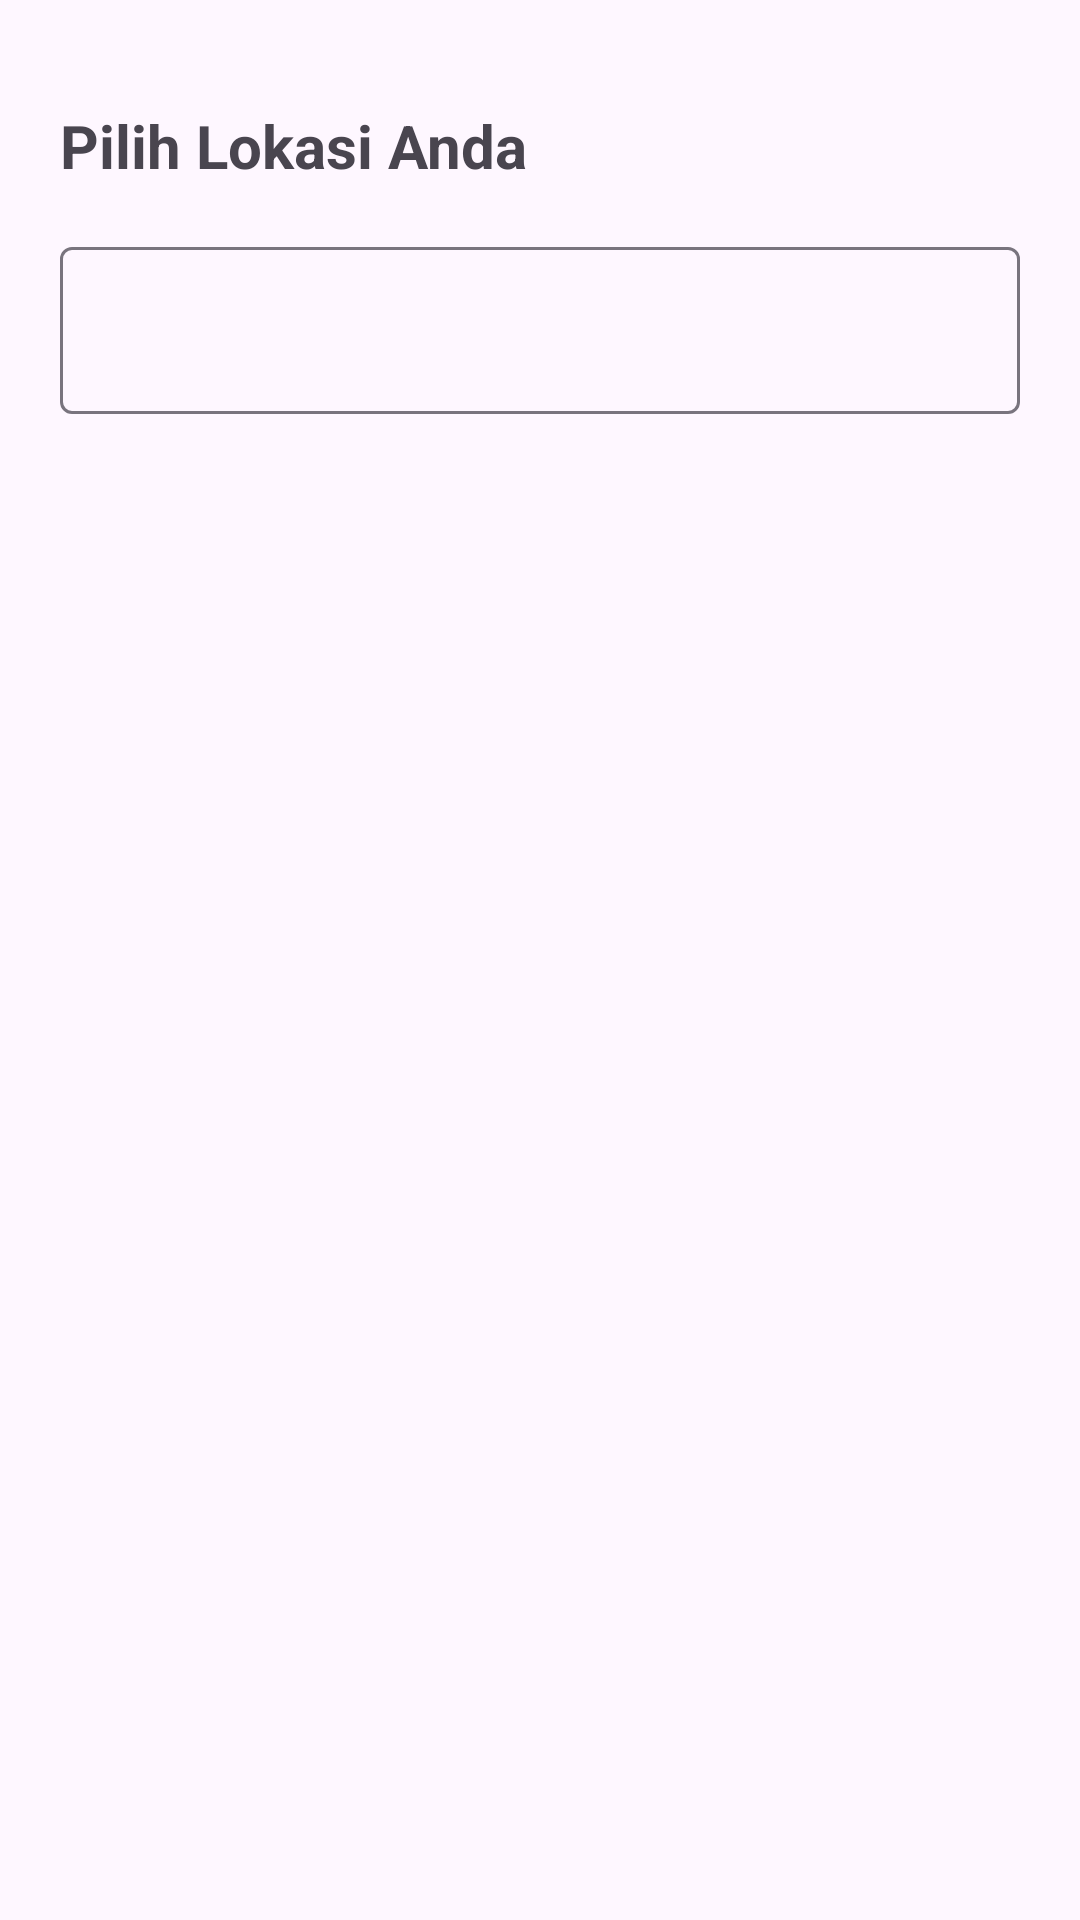

Here is an Android app screen rendered from its layout file. Give the layout XML and the strings, colors and styles it references.
<!-- AndroidManifest.xml: application theme Theme.SholatKi -->
<!-- res/layout/fragment_location.xml -->
<?xml version="1.0" encoding="utf-8"?>
<FrameLayout xmlns:android="http://schemas.android.com/apk/res/android"
    xmlns:tools="http://schemas.android.com/tools"
    android:layout_width="match_parent"
    android:layout_height="match_parent"
    tools:context=".fragment.LocationFragment">

    <LinearLayout
        android:layout_width="match_parent"
        android:layout_height="match_parent"
        android:orientation="vertical"
        android:padding="20dp">

        <LinearLayout
            android:layout_width="match_parent"
            android:layout_height="wrap_content"
            android:orientation="vertical"
            android:layout_marginTop="15dp">

            <TextView
                android:layout_width="match_parent"
                android:layout_height="wrap_content"
                android:text="Pilih Lokasi Anda"
                android:textSize="20dp"
                android:textStyle="bold"
                android:layout_marginBottom="15dp"/>

            <com.google.android.material.textfield.TextInputLayout
                android:layout_width="match_parent"
                android:layout_height="wrap_content"
                >
                <com.google.android.material.textfield.TextInputEditText
                    android:id="@+id/search_location"
                    android:layout_width="match_parent"
                    android:layout_height="wrap_content" />
            </com.google.android.material.textfield.TextInputLayout>

            <androidx.recyclerview.widget.RecyclerView
                android:id="@+id/rv_search"
                android:layout_width="match_parent"
                android:layout_height="match_parent"
                tools:listitem="@layout/item_search_location">
            </androidx.recyclerview.widget.RecyclerView>
        </LinearLayout>
    </LinearLayout>

</FrameLayout>
<!-- res/layout/item_search_location.xml (included above) -->
<?xml version="1.0" encoding="utf-8"?>
<androidx.cardview.widget.CardView xmlns:android="http://schemas.android.com/apk/res/android"
    android:layout_width="match_parent"
    android:layout_height="wrap_content"
    android:backgroundTint="@color/yellow"
    android:id="@+id/item_location">


    <TextView
        android:id="@+id/cityLocation"
        android:layout_width="match_parent"
        android:layout_height="wrap_content"
        android:text="Kota Makassar"
        android:textSize="17dp"
        android:padding="10dp"/>


</androidx.cardview.widget.CardView>
<!-- resources referenced by this layout -->
<resources>
  <color name="yellow">#CDDC39</color>
  <style name="Theme.SholatKi" parent="Base.Theme.SholatKi" />
  <style name="Base.Theme.SholatKi" parent="Theme.Material3.DayNight.NoActionBar">
          
          
      </style>
</resources>
